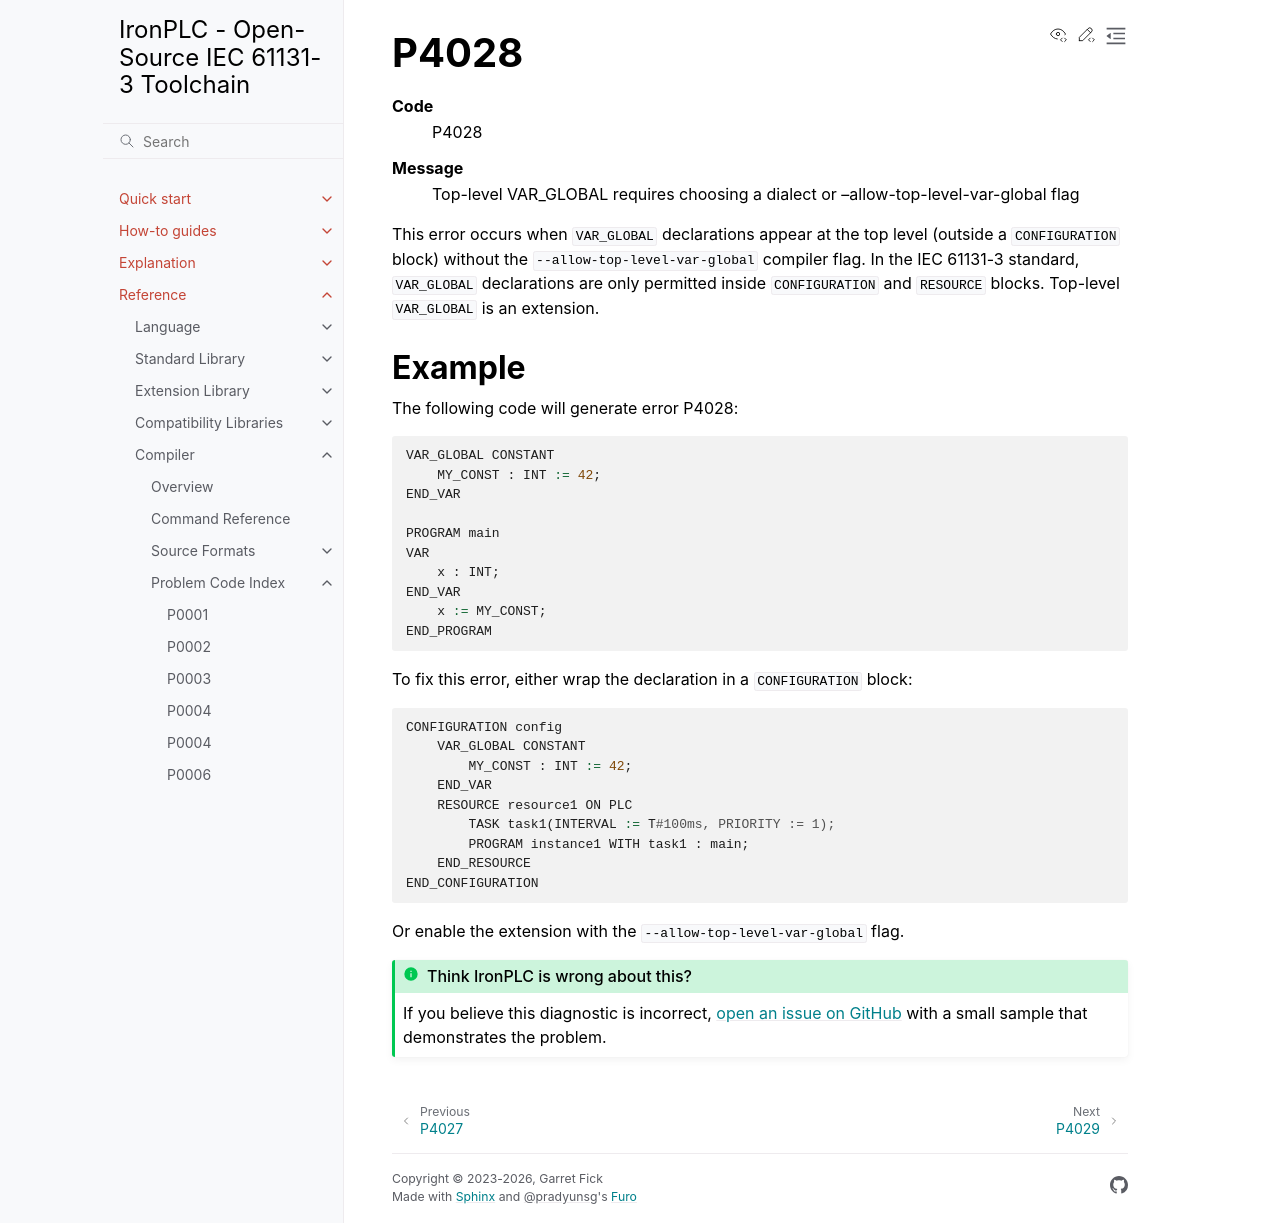

repository: ironplc/ironplc · page: reference/compiler/problems/P4028.html · generator: sphinx

=====
P4028
=====

.. problem-summary:: P4028

This error occurs when ``VAR_GLOBAL`` declarations appear at the top level (outside a ``CONFIGURATION`` block) without the ``--allow-top-level-var-global`` compiler flag. In the IEC 61131-3 standard, ``VAR_GLOBAL`` declarations are only permitted inside ``CONFIGURATION`` and ``RESOURCE`` blocks. Top-level ``VAR_GLOBAL`` is an extension.

Example
-------

The following code will generate error P4028:

.. code-block::

   VAR_GLOBAL CONSTANT
       MY_CONST : INT := 42;
   END_VAR

   PROGRAM main
   VAR
       x : INT;
   END_VAR
       x := MY_CONST;
   END_PROGRAM

To fix this error, either wrap the declaration in a ``CONFIGURATION`` block:

.. code-block::

   CONFIGURATION config
       VAR_GLOBAL CONSTANT
           MY_CONST : INT := 42;
       END_VAR
       RESOURCE resource1 ON PLC
           TASK task1(INTERVAL := T#100ms, PRIORITY := 1);
           PROGRAM instance1 WITH task1 : main;
       END_RESOURCE
   END_CONFIGURATION

Or enable the extension with the ``--allow-top-level-var-global`` flag.
